Run: headless pygame with SDL's dummy video driver; simulated clock (each Clock.tick advances the game by its frame time, no real sleeping); random seed 0; keys injected as events and as key.get_pressed() state; mouse plan: one left click at the window centre at the start of phase 2, then a move to the lower-right quarter at the start of phase 3.
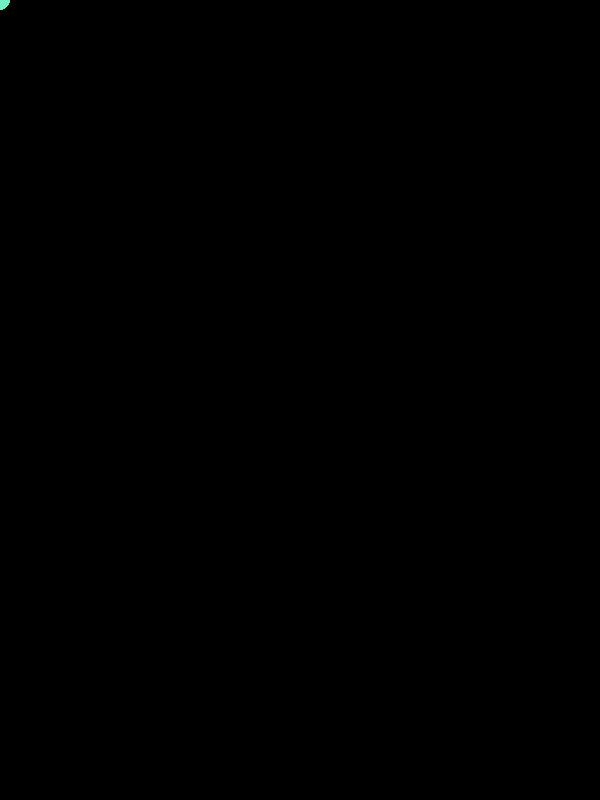
Frame 1 of 4 · flips 1–60 · no input
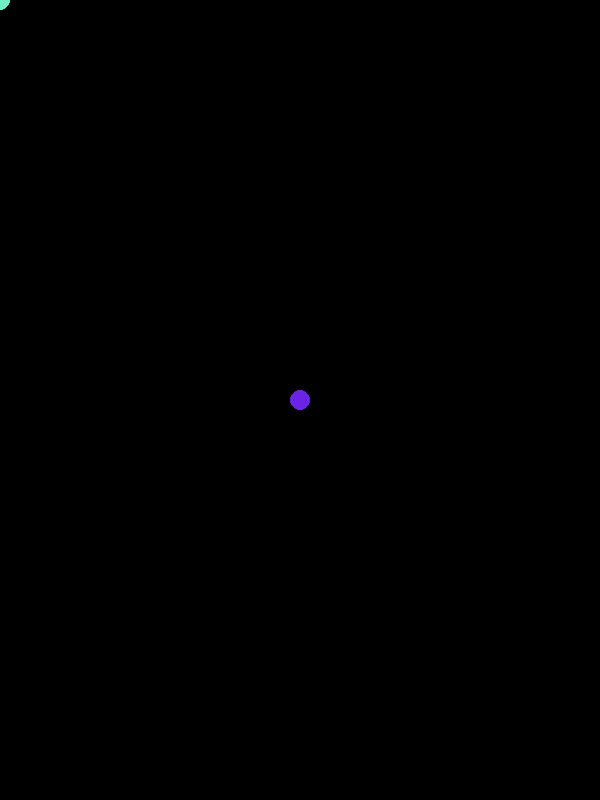
Frame 2 of 4 · flips 61–180 · clicked the window centre · tapped SPACE, RETURN · held RIGHT (→), D
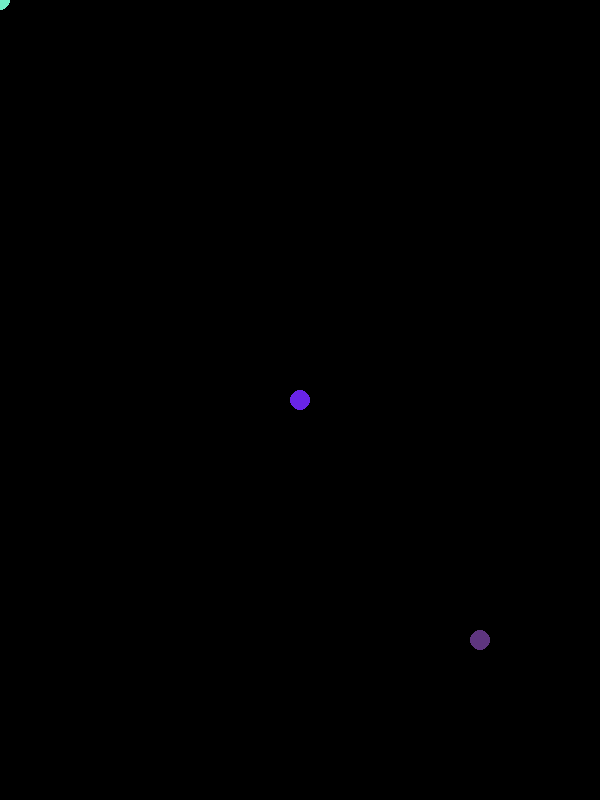
Frame 3 of 4 · flips 181–300 · moved the mouse to the lower-right quarter · held DOWN (↓), S
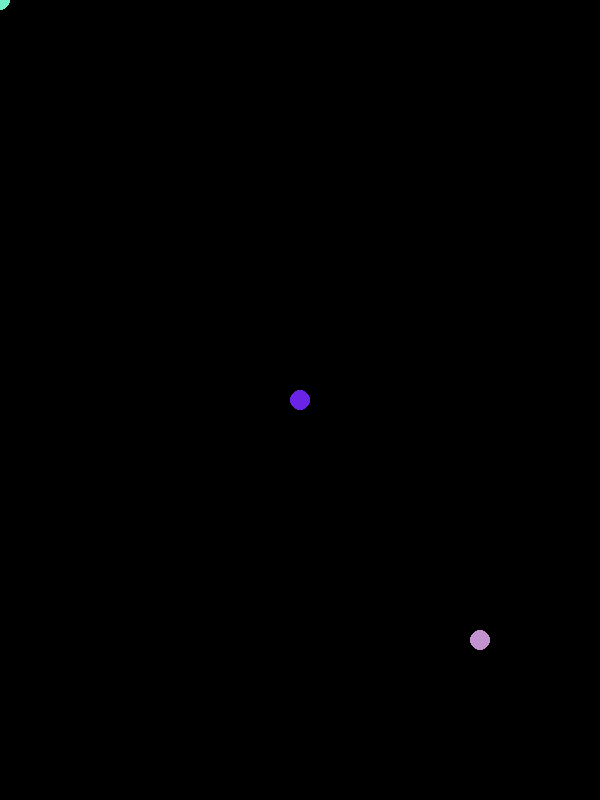
Frame 4 of 4 · flips 301–420 · held LEFT (←), A, UP (↑), W

The pygame program that drew these frames:

import pygame, sys
import random
pygame.init()
clock = pygame.time.Clock()
size = (600, 800)
screen = pygame.display.set_mode(size)
while True:
    for event in pygame.event.get():
        if event.type == pygame.QUIT:
            pygame.quit()
            sys.exit()
    p = pygame.mouse.get_pos()
    c1 = random.randrange(76, 255)
    c2 = random.randrange(20, 255)
    c3 = random.randrange(20, 255)
    color = (c1,c2,c3)
    pygame.draw.circle(screen, color, p,10)
    clock.tick(30)
    pygame.display.update()
